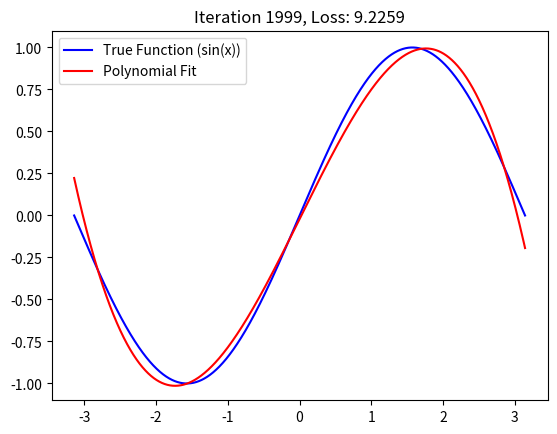

Python code for this plot:
import math

import matplotlib.pyplot as plt
import numpy as np

# Create random input and output data
x = np.linspace(-math.pi, math.pi, 2000)
y = np.sin(x)

# Randomly initialize weights
a = np.random.randn()
b = np.random.randn()
c = np.random.randn()
d = np.random.randn()

# Set up the plot
plt.ion()
fig, ax = plt.subplots()
ax.plot(x, y, label="True Function (sin(x))", color="blue")
(fitted_line,) = ax.plot(x, np.zeros_like(x), label="Polynomial Fit", color="red")
ax.legend()

learning_rate = 1e-6
for t in range(2000):
    # Forward pass
    # y = a + bx + cx^2 + dx^3
    y_pred = a + b * x + c * x**2 + d * x**3

    # Compute and print loss = (a - y)^2
    loss = np.square(y_pred - y).sum()
    if t % 100 == 99:
        print(f"Iteration {t}: Loss = {loss:.4f}")

        # Update the plot
        fitted_line.set_ydata(y_pred)
        plt.title(f"Iteration {t}, Loss: {loss:.4f}")
        plt.pause(0.15)  # Pause to update the plot

    # Backpropagation
    grad_y_pred = 2.0 * (y_pred - y)

    # Use the chain rule to compute gradients of the weights
    grad_a = (grad_y_pred * 1).sum()
    grad_b = (grad_y_pred * x).sum()
    grad_c = (grad_y_pred * x**2).sum()
    grad_d = (grad_y_pred * x**3).sum()

    # Update the weights using SGD
    a -= learning_rate * grad_a
    b -= learning_rate * grad_b
    c -= learning_rate * grad_c
    d -= learning_rate * grad_d

# Keep the final plot open
plt.ioff()
plt.show()

print(f"Result: y = {a:.4f} + {b:.4f} x + {c:.4f} x^2 + {d:.4f} x^3")
